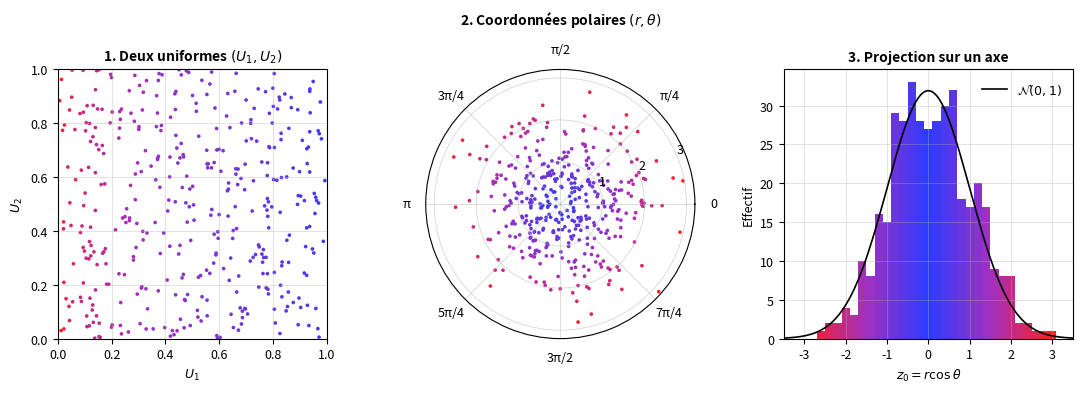
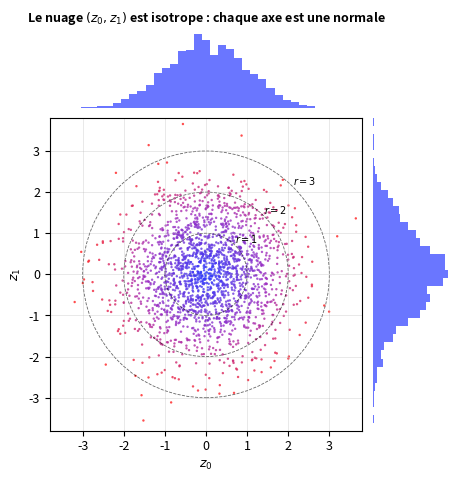
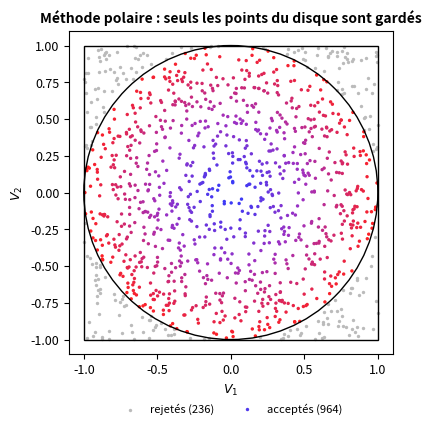

The matplotlib source for these figures, in order:
"""Figures of the Box-Muller page: python figures.py <output directory>.

Needs matplotlib and numpy: uv run --with matplotlib --with numpy python figures.py docs/assets/images
"""
import sys
from pathlib import Path

import matplotlib
import numpy as np

matplotlib.use("Agg")
import matplotlib.pyplot as plt  # noqa: E402
from matplotlib.colors import LinearSegmentedColormap  # noqa: E402

out = Path(sys.argv[1] if len(sys.argv) > 1 else ".")
rng = np.random.default_rng(42)
N = 400
cmap = LinearSegmentedColormap.from_list("bm", ["#2b3cff", "#a030c0", "#ff2020"])

u1 = rng.uniform(size=N)
u2 = rng.uniform(size=N)
r = np.sqrt(-2.0 * np.log(u1))
theta = 2.0 * np.pi * u2
z0 = r * np.cos(theta)
z1 = r * np.sin(theta)
color = cmap(np.clip(r / 3.0, 0, 1))

plt.rcParams.update({"font.size": 9, "axes.titlesize": 10, "axes.titleweight": "bold"})

# Figure 1: the three steps side by side.
fig = plt.figure(figsize=(11, 3.8))
ax = fig.add_subplot(1, 3, 1)
ax.scatter(u1, u2, s=7, c=color, lw=0)
ax.set_xlim(0, 1)
ax.set_ylim(0, 1)
ax.set_aspect("equal")
ax.set_xlabel("$U_1$")
ax.set_ylabel("$U_2$")
ax.grid(True, lw=0.5, alpha=0.5)
ax.set_title("1. Deux uniformes $(U_1, U_2)$")

ax = fig.add_subplot(1, 3, 2, projection="polar")
ax.scatter(theta, r, s=7, c=color, lw=0)
ax.set_rmax(3.2)
ax.set_rticks([1, 2, 3])
ax.set_xticks(np.linspace(0, 2 * np.pi, 8, endpoint=False))
ax.set_xticklabels(["0", "π/4", "π/2", "3π/4", "π", "5π/4", "3π/2", "7π/4"])
ax.grid(True, lw=0.5, alpha=0.6)
ax.set_title("2. Coordonnées polaires $(r, \\theta)$", pad=14)

ax = fig.add_subplot(1, 3, 3)
bins = np.linspace(-3.5, 3.5, 36)
counts, edges = np.histogram(z0, bins=bins)
centers = (edges[:-1] + edges[1:]) / 2
ax.bar(centers, counts, width=edges[1] - edges[0], color=cmap(np.clip(np.abs(centers) / 3.0, 0, 1)), lw=0)
x = np.linspace(-3.5, 3.5, 200)
ax.plot(x, N * (edges[1] - edges[0]) * np.exp(-x * x / 2) / np.sqrt(2 * np.pi), "k-", lw=1.2, label="$\\mathcal{N}(0,1)$")
ax.set_xlabel("$z_0 = r\\cos\\theta$")
ax.set_ylabel("Effectif")
ax.set_xlim(-3.5, 3.5)
ax.legend(frameon=False)
ax.grid(True, lw=0.5, alpha=0.5)
ax.set_title("3. Projection sur un axe")
fig.tight_layout()
fig.savefig(out / "box-muller-steps.svg", bbox_inches="tight")
plt.close(fig)

# Figure 2: why the radius follows sqrt(-2 ln U): the 2D cloud is isotropic,
# and the same points seen on the x axis and the y axis are both normal.
M = 2000
U1 = rng.uniform(size=M)
U2 = rng.uniform(size=M)
R = np.sqrt(-2.0 * np.log(U1))
T = 2.0 * np.pi * U2
X = R * np.cos(T)
Y = R * np.sin(T)
fig = plt.figure(figsize=(5.2, 5.2))
gs = fig.add_gridspec(2, 2, width_ratios=(4, 1), height_ratios=(1, 4), wspace=0.05, hspace=0.05)
ax = fig.add_subplot(gs[1, 0])
ax_top = fig.add_subplot(gs[0, 0], sharex=ax)
ax_right = fig.add_subplot(gs[1, 1], sharey=ax)
ax.scatter(X, Y, s=3, c=cmap(np.clip(R / 3.0, 0, 1)), lw=0, alpha=0.8)
for rad in (1, 2, 3):
    ax.add_patch(plt.Circle((0, 0), rad, fill=False, ec="k", lw=0.6, ls="--", alpha=0.6))
    ax.annotate(f"$r={rad}$", (rad * np.cos(np.pi / 4), rad * np.sin(np.pi / 4)), fontsize=7, ha="left", va="bottom")
ax.set_xlim(-3.8, 3.8)
ax.set_ylim(-3.8, 3.8)
ax.set_aspect("equal")
ax.set_xlabel("$z_0$")
ax.set_ylabel("$z_1$")
ax.grid(True, lw=0.5, alpha=0.4)
b = np.linspace(-3.8, 3.8, 40)
ax_top.hist(X, bins=b, color="#2b3cff", alpha=0.7)
ax_right.hist(Y, bins=b, color="#2b3cff", alpha=0.7, orientation="horizontal")
for a in (ax_top, ax_right):
    a.tick_params(labelbottom=False, labelleft=False, length=0)
    for s in a.spines.values():
        s.set_visible(False)
ax_top.set_title("Le nuage $(z_0, z_1)$ est isotrope : chaque axe est une normale", fontsize=9, fontweight="bold")
fig.savefig(out / "box-muller-cloud.svg", bbox_inches="tight")
plt.close(fig)

# Figure 3: Marsaglia's polar method, the points of the square that the unit
# disc keeps.
K = 1200
V1 = rng.uniform(-1, 1, size=K)
V2 = rng.uniform(-1, 1, size=K)
S = V1 * V1 + V2 * V2
keep = (S > 0) & (S < 1)
fig, ax = plt.subplots(figsize=(4.2, 4.2))
ax.scatter(V1[~keep], V2[~keep], s=6, c="#bbbbbb", lw=0, label=f"rejetés ({(~keep).sum()})")
ax.scatter(V1[keep], V2[keep], s=6, c=cmap(np.clip(np.sqrt(S[keep]), 0, 1)), lw=0, label=f"acceptés ({keep.sum()})")
ax.add_patch(plt.Circle((0, 0), 1, fill=False, ec="k", lw=1))
ax.add_patch(plt.Rectangle((-1, -1), 2, 2, fill=False, ec="k", lw=1))
ax.set_xlim(-1.1, 1.1)
ax.set_ylim(-1.1, 1.1)
ax.set_aspect("equal")
ax.set_xlabel("$V_1$")
ax.set_ylabel("$V_2$")
ax.legend(loc="upper center", bbox_to_anchor=(0.5, -0.12), ncol=2, fontsize=8, frameon=False)
ax.set_title("Méthode polaire : seuls les points du disque sont gardés")
fig.savefig(out / "box-muller-polar.svg", bbox_inches="tight")
plt.close(fig)
print("ok", sorted(p.name for p in out.glob("box-muller-*.svg")))
